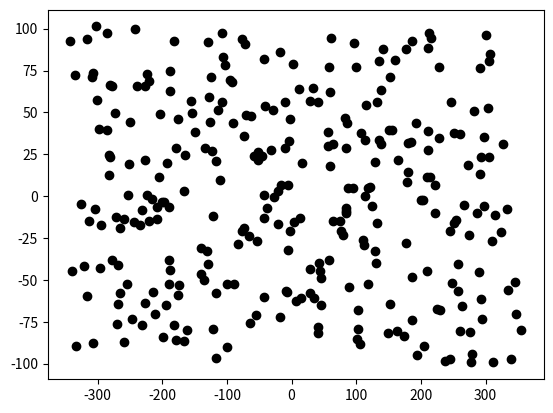

Write Python code to recreate this figure.
import numpy as np
import matplotlib.pyplot as plt
from mpl_toolkits.mplot3d import Axes3D

num = 300
dataset = np.array([[i, 2 * i + np.random.uniform(-30, 30), np.random.uniform(-100, 100)] for i in range(num)])

dataset_cntr = dataset - dataset.mean(axis=0)

fig = plt.figure(1, figsize=(6, 5))

ax = Axes3D(fig, elev=48, azim=134)

ax.scatter(dataset_cntr[:, 0], dataset_cntr[:, 1], dataset_cntr[:, 2], c='black', cmap=plt.cm.nipy_spectral)

plt.show()

covmat = np.cov(dataset_cntr, rowvar=False)

vals, vects = np.linalg.eig(covmat)
print("Собственные значения и вектора", vals, vects, sep='\n')

# находим индексы двух максимальных собственных значений
indexes_of_max = np.argpartition(vals, -2)[-2:]
indexes_of_max = np.sort(indexes_of_max)

print("\nИндексы макс.собств.зн-й", indexes_of_max, sep=':')

vect1 = vects[indexes_of_max[0]].reshape(3, -1)
vect2 = vects[indexes_of_max[1]].reshape(3, -1)

print("\nНовый базис", vect1, vect2, sep='\n')

coord1 = np.dot(dataset_cntr, vect1)
coord2 = np.dot(dataset_cntr, vect2)

coords = []
for i, j in zip(coord1, coord2):
    coords.append([i[0], j[0]])
coords = np.array(coords)

plt.figure()
plt.scatter(coords[:, 0], coords[:, 1], c='black')
plt.show()
